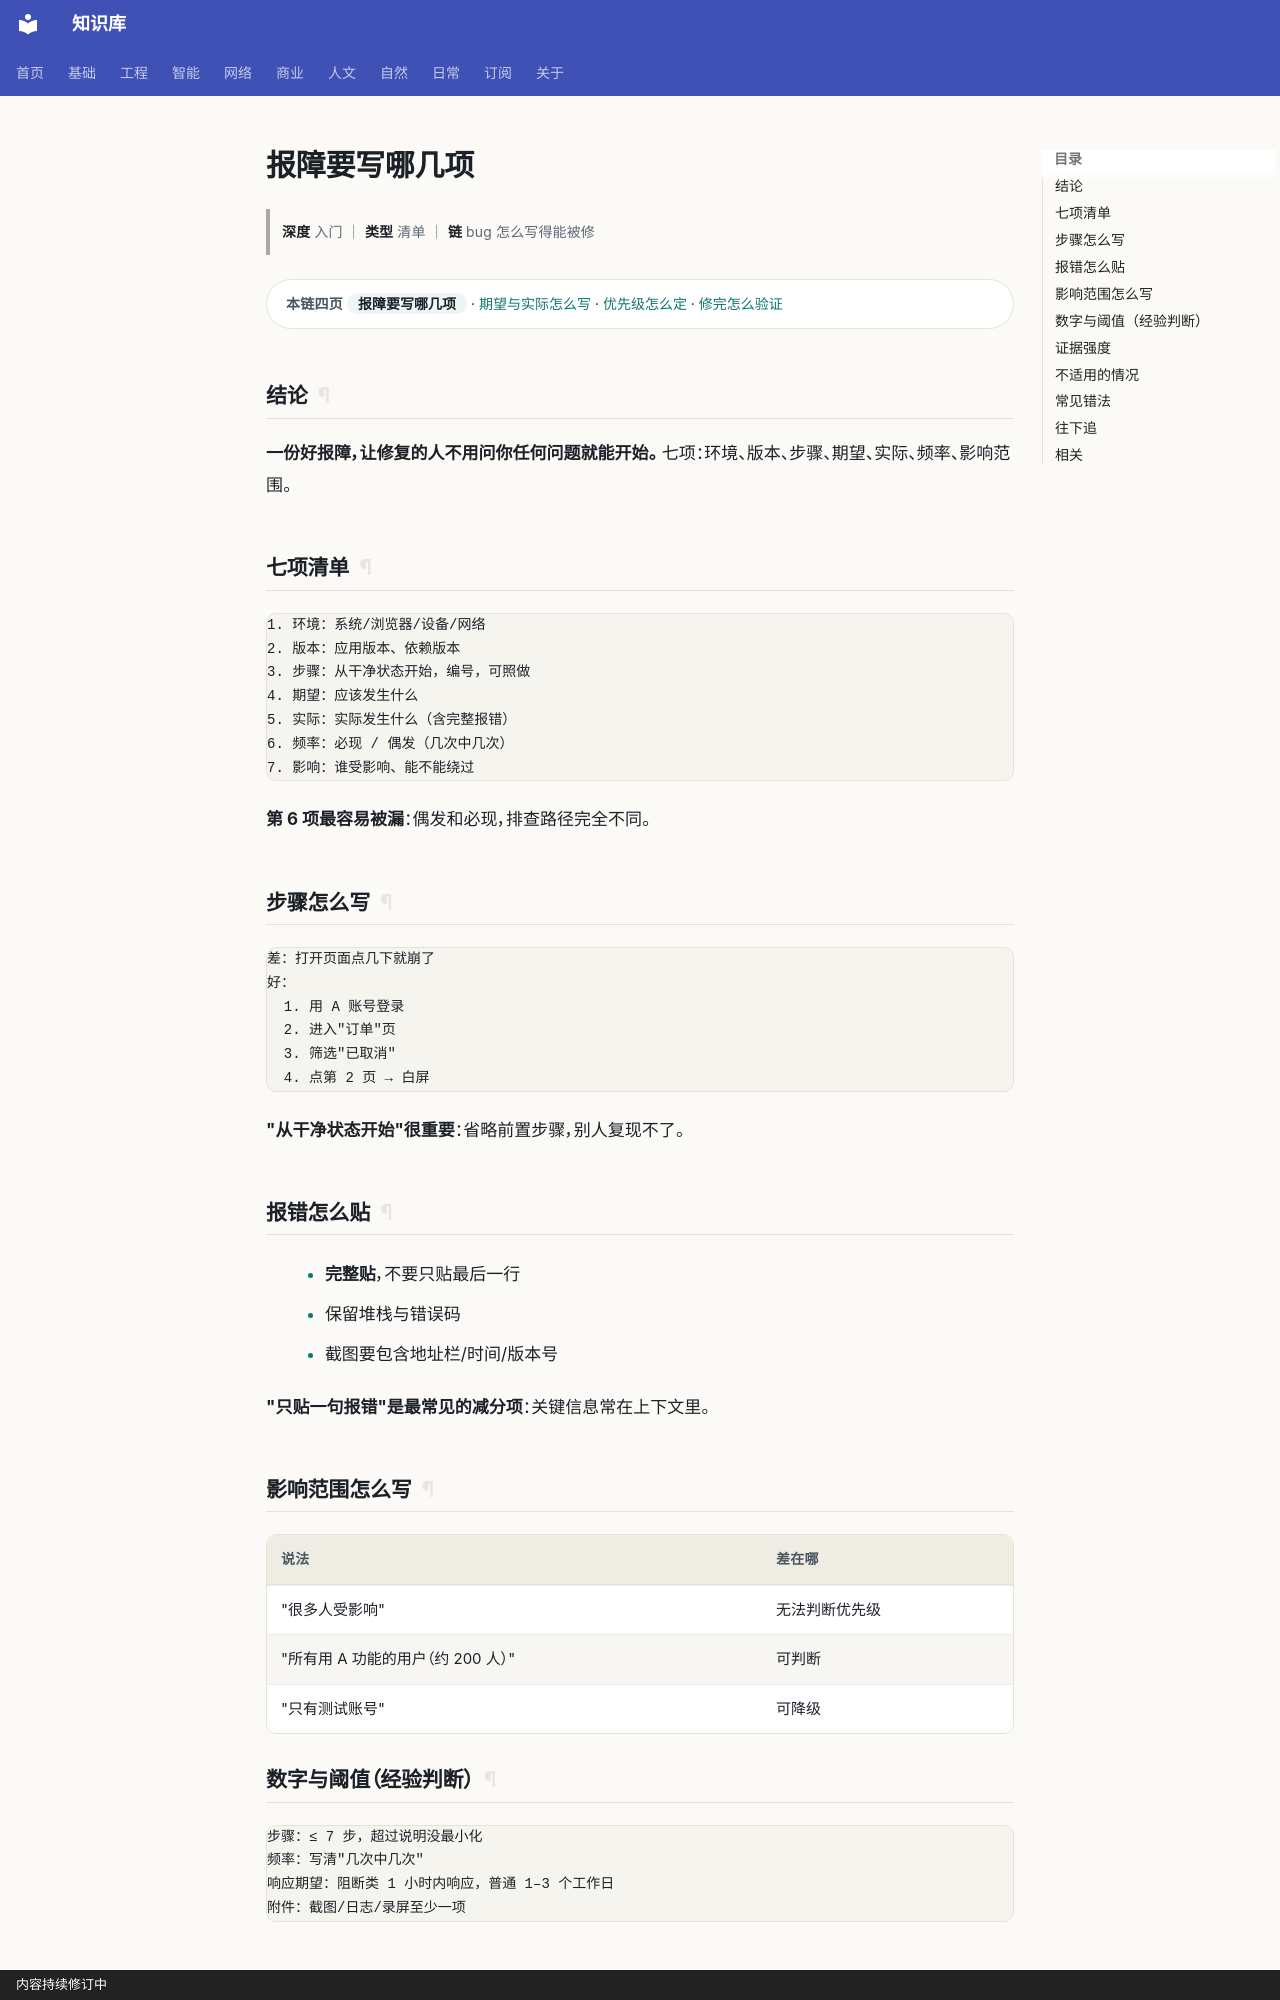

repository: gh503/kb · page: 工程/测试/报障要写哪几项/index.html · generator: mkdocs · copyright: 内容持续修订中

# 报障要写哪几项

> **深度** 入门 ｜ **类型** 清单 ｜ **链** bug 怎么写得能被修

<div class="kb-chain" markdown>
<span class="kb-chain__label">本链四页</span> <span class="kb-chain__now">报障要写哪几项</span> · [期望与实际怎么写](期望与实际怎么写.md) · [优先级怎么定](优先级怎么定.md) · [修完怎么验证](修完怎么验证.md)
</div>





## 结论

**一份好报障，让修复的人不用问你任何问题就能开始。**
七项：环境、版本、步骤、期望、实际、频率、影响范围。

## 七项清单

```text
1. 环境：系统/浏览器/设备/网络
2. 版本：应用版本、依赖版本
3. 步骤：从干净状态开始，编号，可照做
4. 期望：应该发生什么
5. 实际：实际发生什么（含完整报错）
6. 频率：必现 / 偶发（几次中几次）
7. 影响：谁受影响、能不能绕过
```

**第 6 项最容易被漏**：偶发和必现，排查路径完全不同。

## 步骤怎么写

```text
差：打开页面点几下就崩了
好：
  1. 用 A 账号登录
  2. 进入"订单"页
  3. 筛选"已取消"
  4. 点第 2 页 → 白屏
```

**"从干净状态开始"很重要**：省略前置步骤，别人复现不了。

## 报错怎么贴

- **完整贴**，不要只贴最后一行
- 保留堆栈与错误码
- 截图要包含地址栏/时间/版本号

**"只贴一句报错"是最常见的减分项**：关键信息常在上下文里。

## 影响范围怎么写

| 说法 | 差在哪 |
| --- | --- |
| "很多人受影响" | 无法判断优先级 |
| "所有用 A 功能的用户（约 200 人）" | 可判断 |
| "只有测试账号" | 可降级 |
